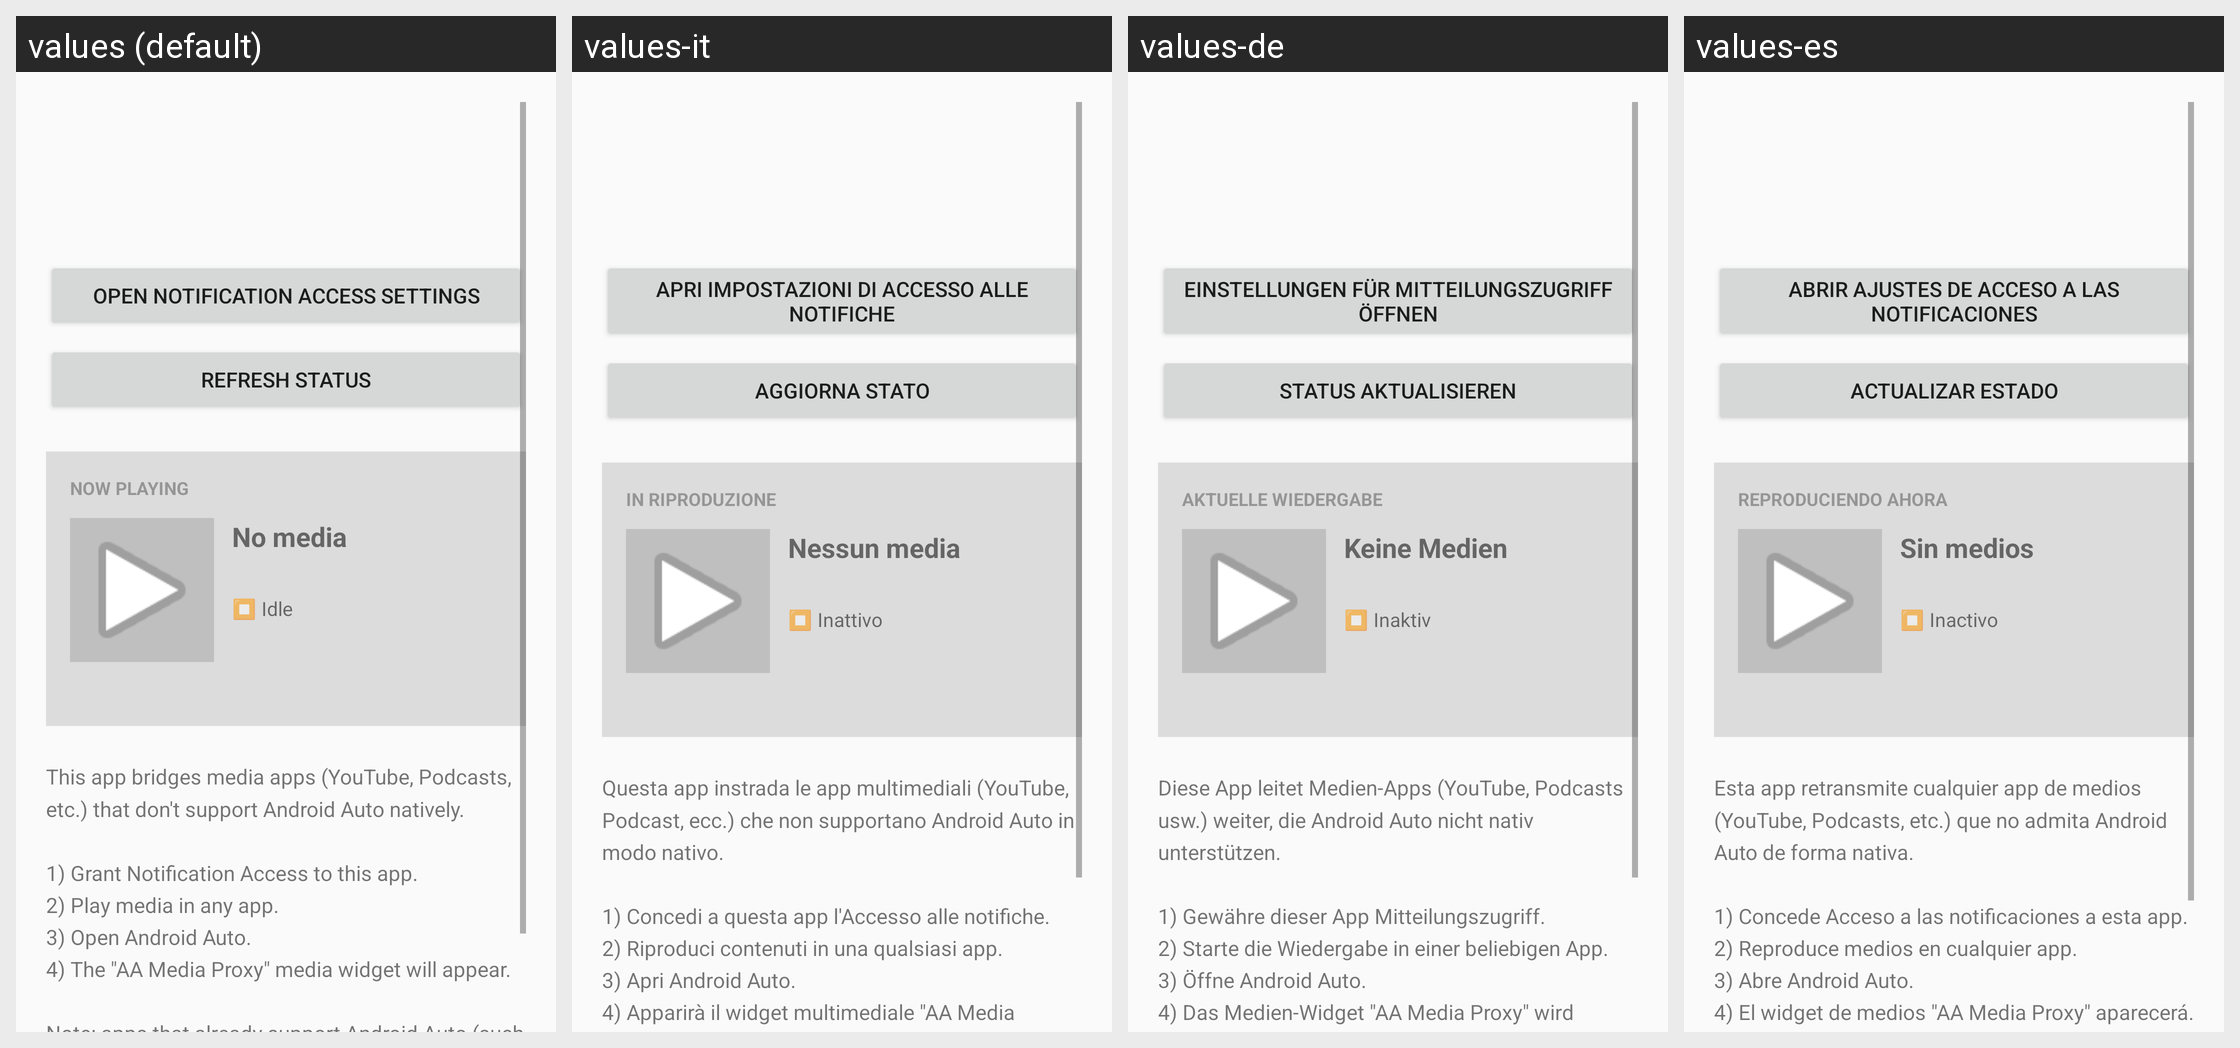

Strings drawn on this Android screen and how each of the app's shown locales translates them:
Android screen res/layout/activity_main.xml rendered under 4 locales, left to right: values (default), values-it, values-de, values-es. Device: Nexus 5 (rendered at 1080×1920; each locale shown at half size, 540×960, under a caption strip naming it); theme Theme.AaMediaProxy.
Other locales in the repository, not shown: values-ar, values-fr, values-ja, values-ko, values-pt-rBR, values-ru, values-vi, values-zh-rCN.
Strings drawn on this screen, with the default value and each locale's value (text and hints the layout hard-codes, and strings that could not be matched under every locale, appear in the picture but are not listed):

action_open_settings
  values: Open Notification Access settings
  values-it: Apri impostazioni di Accesso alle notifiche
  values-de: Einstellungen für Mitteilungszugriff öffnen
  values-es: Abrir ajustes de Acceso a las notificaciones

action_refresh
  values: Refresh status
  values-it: Aggiorna stato
  values-de: Status aktualisieren
  values-es: Actualizar estado

now_playing_header
  values: Now playing
  values-it: In riproduzione
  values-de: Aktuelle Wiedergabe
  values-es: Reproduciendo ahora

no_media_title
  values: No media
  values-it: Nessun media
  values-de: Keine Medien
  values-es: Sin medios

state_idle
  values: ⏹ Idle
  values-it: ⏹ Inattivo
  values-de: ⏹ Inaktiv
  values-es: ⏹ Inactivo

instructions
  values: This app bridges media apps (YouTube, Podcasts, etc.) that don't support Android Auto natively.
      
      1) Grant Notification Access to this app.
      2) Play media in any app.
      3) Open Android Auto.
      4) The "AA Media Proxy" media widget will appear.
      
      Note: apps that already support Android Auto (such as Spotify, YouTube Music) are skipped to avoid duplicate widgets.
  values-it: Questa app instrada le app multimediali (YouTube, Podcast, ecc.) che non supportano Android Auto in modo nativo.
      
      1) Concedi a questa app l'Accesso alle notifiche.
      2) Riproduci contenuti in una qualsiasi app.
      3) Apri Android Auto.
      4) Apparirà il widget multimediale "AA Media Proxy".
      
      Nota: le app che già supportano Android Auto (come Spotify, YouTube Music) vengono ignorate per evitare widget …[clipped]
  values-de: Diese App leitet Medien-Apps (YouTube, Podcasts usw.) weiter, die Android Auto nicht nativ unterstützen.
      
      1) Gewähre dieser App Mitteilungszugriff.
      2) Starte die Wiedergabe in einer beliebigen App.
      3) Öffne Android Auto.
      4) Das Medien-Widget "AA Media Proxy" wird angezeigt.
      
      Hinweis: Apps, die Android Auto bereits unterstützen (z. B. Spotify, YouTube Music), werden übersprungen, um doppelte …[clipped]
  values-es: Esta app retransmite cualquier app de medios (YouTube, Podcasts, etc.) que no admita Android Auto de forma nativa.
      
      1) Concede Acceso a las notificaciones a esta app.
      2) Reproduce medios en cualquier app.
      3) Abre Android Auto.
      4) El widget de medios "AA Media Proxy" aparecerá.
      
      Nota: las apps que ya admiten Android Auto (como Spotify, YouTube Music) se omiten para evitar widgets duplicados.
